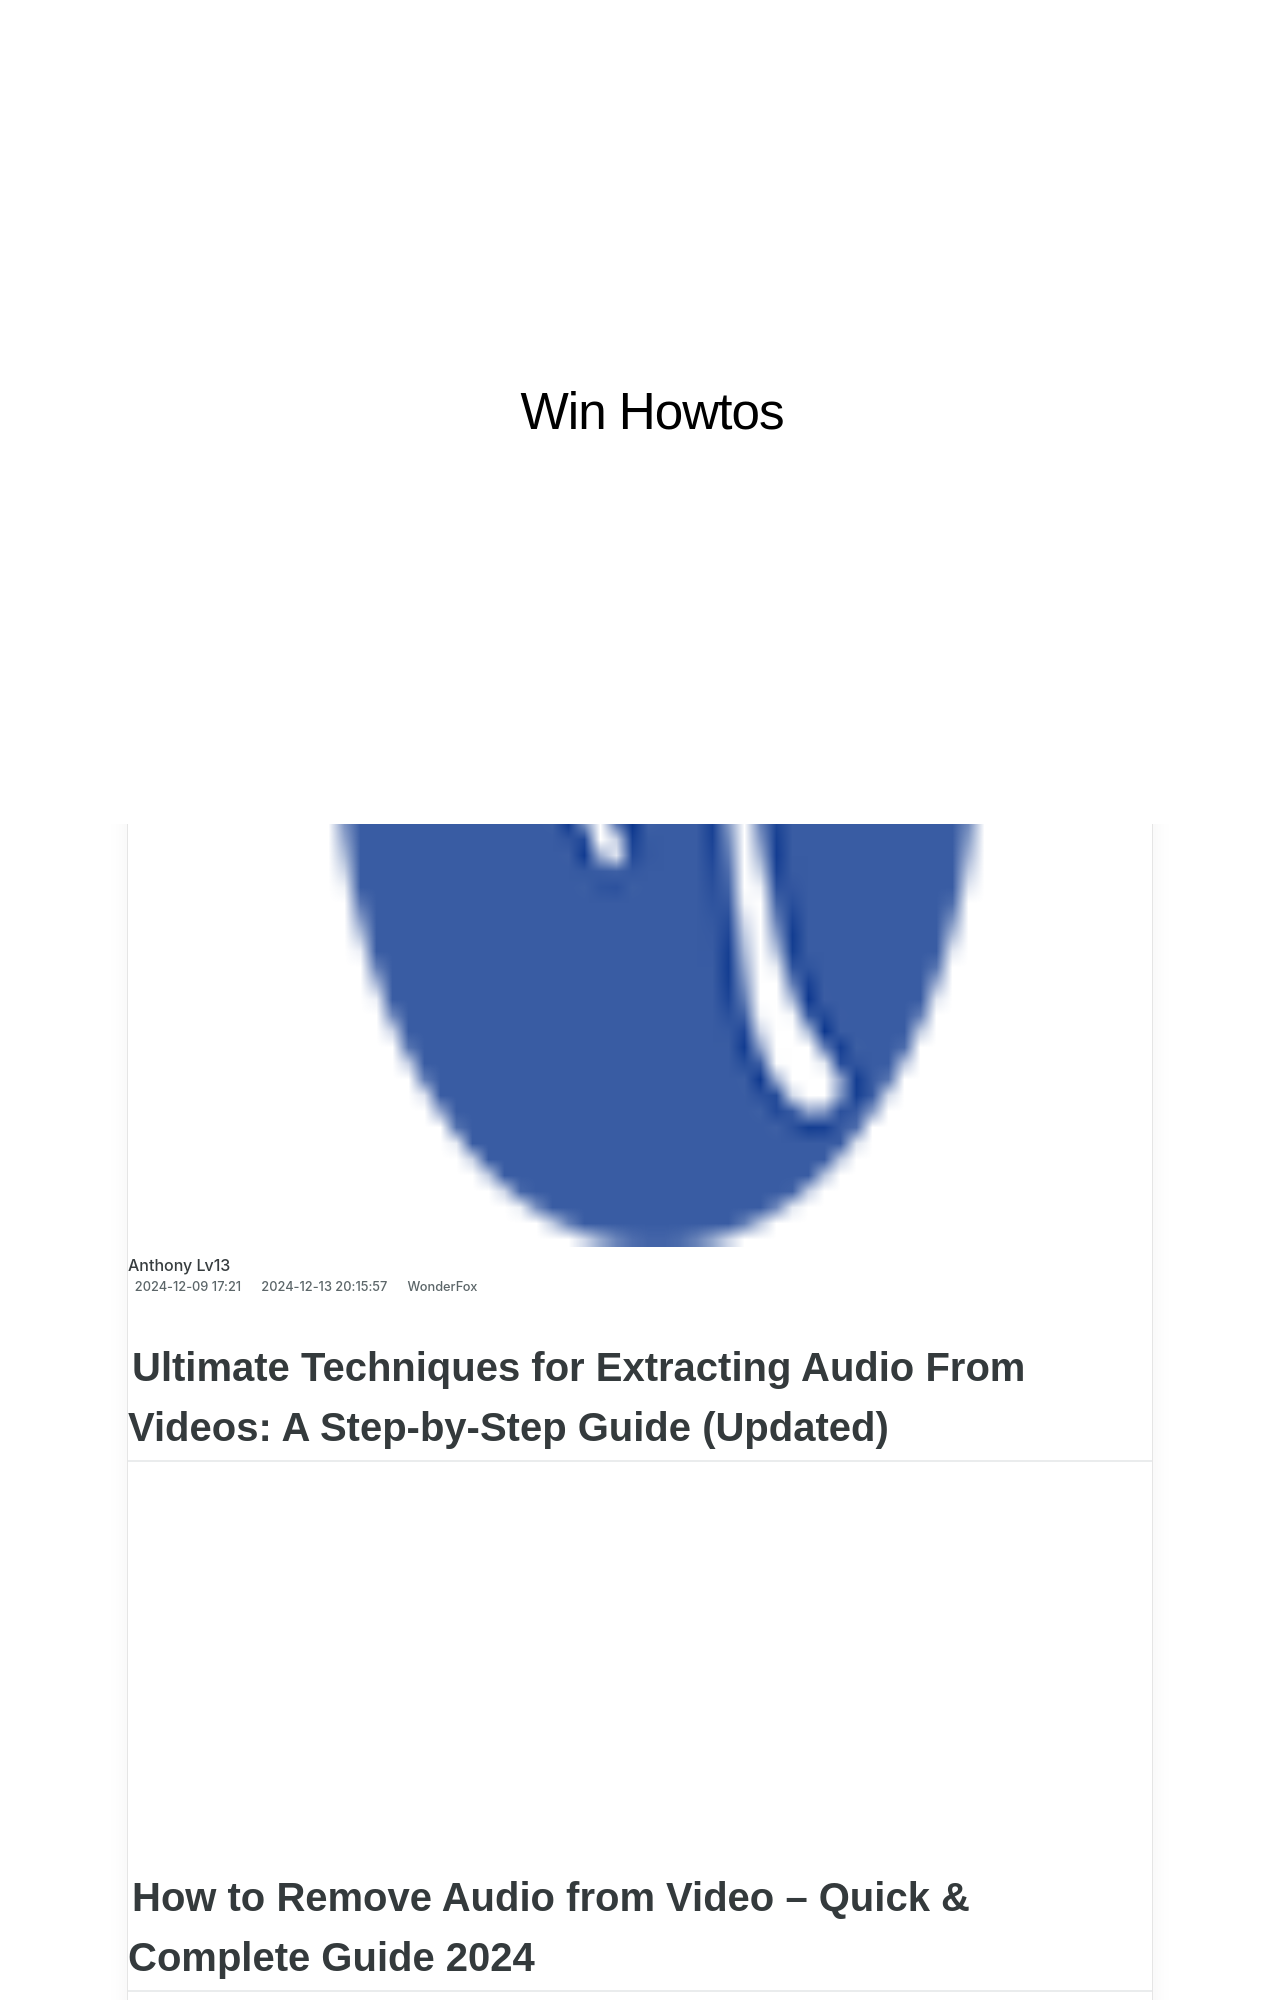

repository: techidaily/site-win-howtos · page: 1-solving-vlcs-trouble-with-mkv-a-comprehensive-guide/index.html · generator: jekyll

---
title: "1. Solving VLC's Trouble with MKV: A Comprehensive Guide"
date: 2024-12-09T17:21:00.094Z
updated: 2024-12-13T20:15:57.601Z
categories:
  - WonderFox
thumbnail: https://thmb.techidaily.com/6300778dc08ca1fabf45e37fea6b55cfeffea9a7ede93b82142ae1fd2f19eff3.jpg
---

## Ultimate Techniques for Extracting Audio From Videos: A Step-by-Step Guide (Updated)

<!-- affiliate ads begin -->
<iframe width="560" height="315" src="https://www.youtube.com/embed/-G7cU8dYvuI?si=JaKqRcW6qq9CDvty" title="YouTube video player" frameborder="0" allow="accelerometer; autoplay; clipboard-write; encrypted-media; gyroscope; picture-in-picture; web-share" referrerpolicy="strict-origin-when-cross-origin" allowfullscreen></iframe>
<!-- affiliate ads end -->
